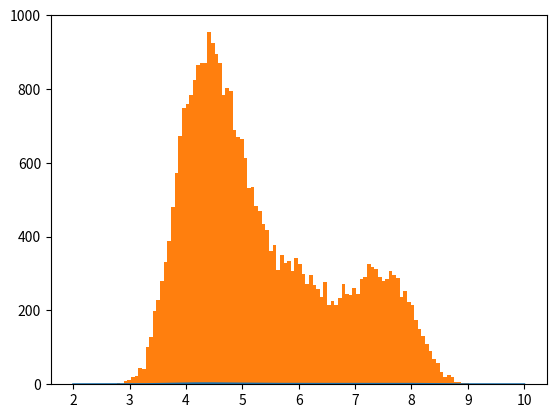

Here is the Python script that generated this plot: (Note: this script raises an exception after producing the figure.)
import numpy as np
import matplotlib.pyplot as plt

def p_star1(x):
    p_ = np.exp(0.5 * (x-6.2)**2 - 0.1*(x-6)**4)
    return p_

xs = np.linspace(2, 10, 10000)
ys = p_star1(xs)

plt.plot(xs, ys)
# plt.savefig('p1_Target.jpg')
plt.show()

NUM_SAMPLE = 100000
BURNIN = 1000
THINNING = 3
SIGMA = 0.1


sample_x = 0
samples = []
samples.append(p_star1(sample_x))
xs = []
xs.append(sample_x)
while True:
    print(f'{len(samples)=}')
    if len(samples) == NUM_SAMPLE:
        break
    
    x_old = sample_x
    x_new = np.random.normal(x_old, SIGMA, 1).item()

    p_old = p_star1(x_old)
    p_new = p_star1(x_new)
    r = p_new / p_old
    if r >= 1:
        samples.append(p_new)
        sample_x = x_new
        xs.append(sample_x)
    elif r > np.random.rand():
            samples.append(p_new)
            sample_x = x_new
            xs.append(sample_x)


burnin_samples = samples[BURNIN:]
burnin_thinning_samples = burnin_samples[::THINNING]


s = burnin_thinning_samples
s_mean = np.mean(s)
print(f'{s_mean=}')

burnin_xs = xs[BURNIN:]
burnin_thinning_xs = burnin_xs[::THINNING]
x = burnin_thinning_xs



plt.hist(x, bins=100)
# plt.savefig('p1_Histogram.jpg')
plt.show()



# import numpy as np
# import matplotlib.pyplot as plt
# from matplotlib import cm

def p_star2(x, y):
    p_ = np.exp(-x**2 + 26.6*x -y**2+26.6*y-1.8*x*y-186.2) \
        + np.exp(-x**2 + x -y**2 + y + 1.8*x*y -5)
    return p_

# p_star2
x = np.linspace(-2, 13, 200)
y = np.linspace(-2, 13, 200)
xs, ys = np.meshgrid(x, y)
zs = p_star2(xs, ys)


fig = plt.figure(figsize=plt.figaspect(0.5))
ax = fig.add_subplot(1, 2, 1, projection='3d')
surf = ax.plot_surface(xs, ys, zs, rstride=1, cstride=1, cmap=cm.coolwarm,
                       linewidth=0, antialiased=False)

ax.set(xlim=(-2.5, 13.5), ylim=(-2.5, 13.5), zlim=(-1, 1.4),
       xlabel='X', ylabel='Y', zlabel='Z')

ax = fig.add_subplot(1, 2, 2, projection='3d')
# ax = plt.figure().add_subplot(projection='3d')
# Plot the 3D surface
ax.plot_surface(xs, ys, zs, edgecolor='royalblue', lw=0.3, rstride=8, cstride=8,
                alpha=0.3)

# Plot projections of the contours for each dimension.  By choosing offsets
# that match the appropriate axes limits, the projected contours will sit on
# the 'walls' of the graph.
ax.contour(xs, ys, zs, zdir='z', offset=-1, cmap='coolwarm')
ax.contour(xs, ys, zs, zdir='x', offset=-2.5, cmap='coolwarm')
ax.contour(xs, ys, zs, zdir='y', offset=13.5, cmap='coolwarm')

ax.set(xlim=(-2.5, 13.5), ylim=(-2.5, 13.5), zlim=(-1, 1.4),
       xlabel='X', ylabel='Y', zlabel='Z')

# plt.savefig('p2_Target.jpg')
plt.show()

NUM_SAMPLE = 500000
BURNIN = 1000
THINNING = 3
SIGMA = 0.1



sample_x = 0
sample_y = 0
xys = []

xys.append([sample_x, sample_y])

samples = []
samples.append(p_star2(sample_x, sample_y))


while True:
    print(f'{len(samples)=}')
    if len(samples) == NUM_SAMPLE:
        break
    
    x_old = sample_x
    x_new = np.random.normal(x_old, SIGMA, 1).item()

    y_old = sample_y
    y_new = np.random.normal(y_old, SIGMA, 1).item()

    p_old = p_star2(x_old, y_old)
    p_new = p_star2(x_new, y_new)
    r = p_new / p_old
    if r >= 1:
        samples.append(p_new)
        sample_x = x_new        
        sample_y = y_new
        xys.append([sample_x,sample_y])
        
    elif r > np.random.rand():
            samples.append(p_new)
            sample_x = x_new        
            sample_y = y_new
            xys.append([sample_x,sample_y])
        

burnin_samples = samples[BURNIN:]
burnin_thinning_samples = burnin_samples[::THINNING]



s = burnin_thinning_samples
s_mean = np.mean(s)
print(f'{s_mean=}')

burnin_xys = xys[BURNIN:]
burnin_thinning_xys = burnin_xys[::THINNING]
xy = burnin_thinning_xys

x = []
y = []
for i, j in xy:
    x.append(i)
    y.append(j)

import matplotlib.pyplot as plt

fig = plt.figure()
ax = fig.add_subplot(111, projection='3d')
hist, xedges, yedges = np.histogram2d(x, y, bins=(100,100))
xpos, ypos = np.meshgrid(xedges[:-1]+xedges[1:], yedges[:-1]+yedges[1:])

xpos = xpos.flatten()/2.
ypos = ypos.flatten()/2.
zpos = np.zeros_like (xpos)

dx = xedges [1] - xedges [0]
dy = yedges [1] - yedges [0]
dz = hist.flatten()

ax.bar3d(xpos, ypos, zpos, dx, dy, dz, color='b', zsort='average')
plt.xlabel ("X")
plt.ylabel ("Y")

# plt.savefig('p2_Histogram.jpg')
plt.show()
# print('done')